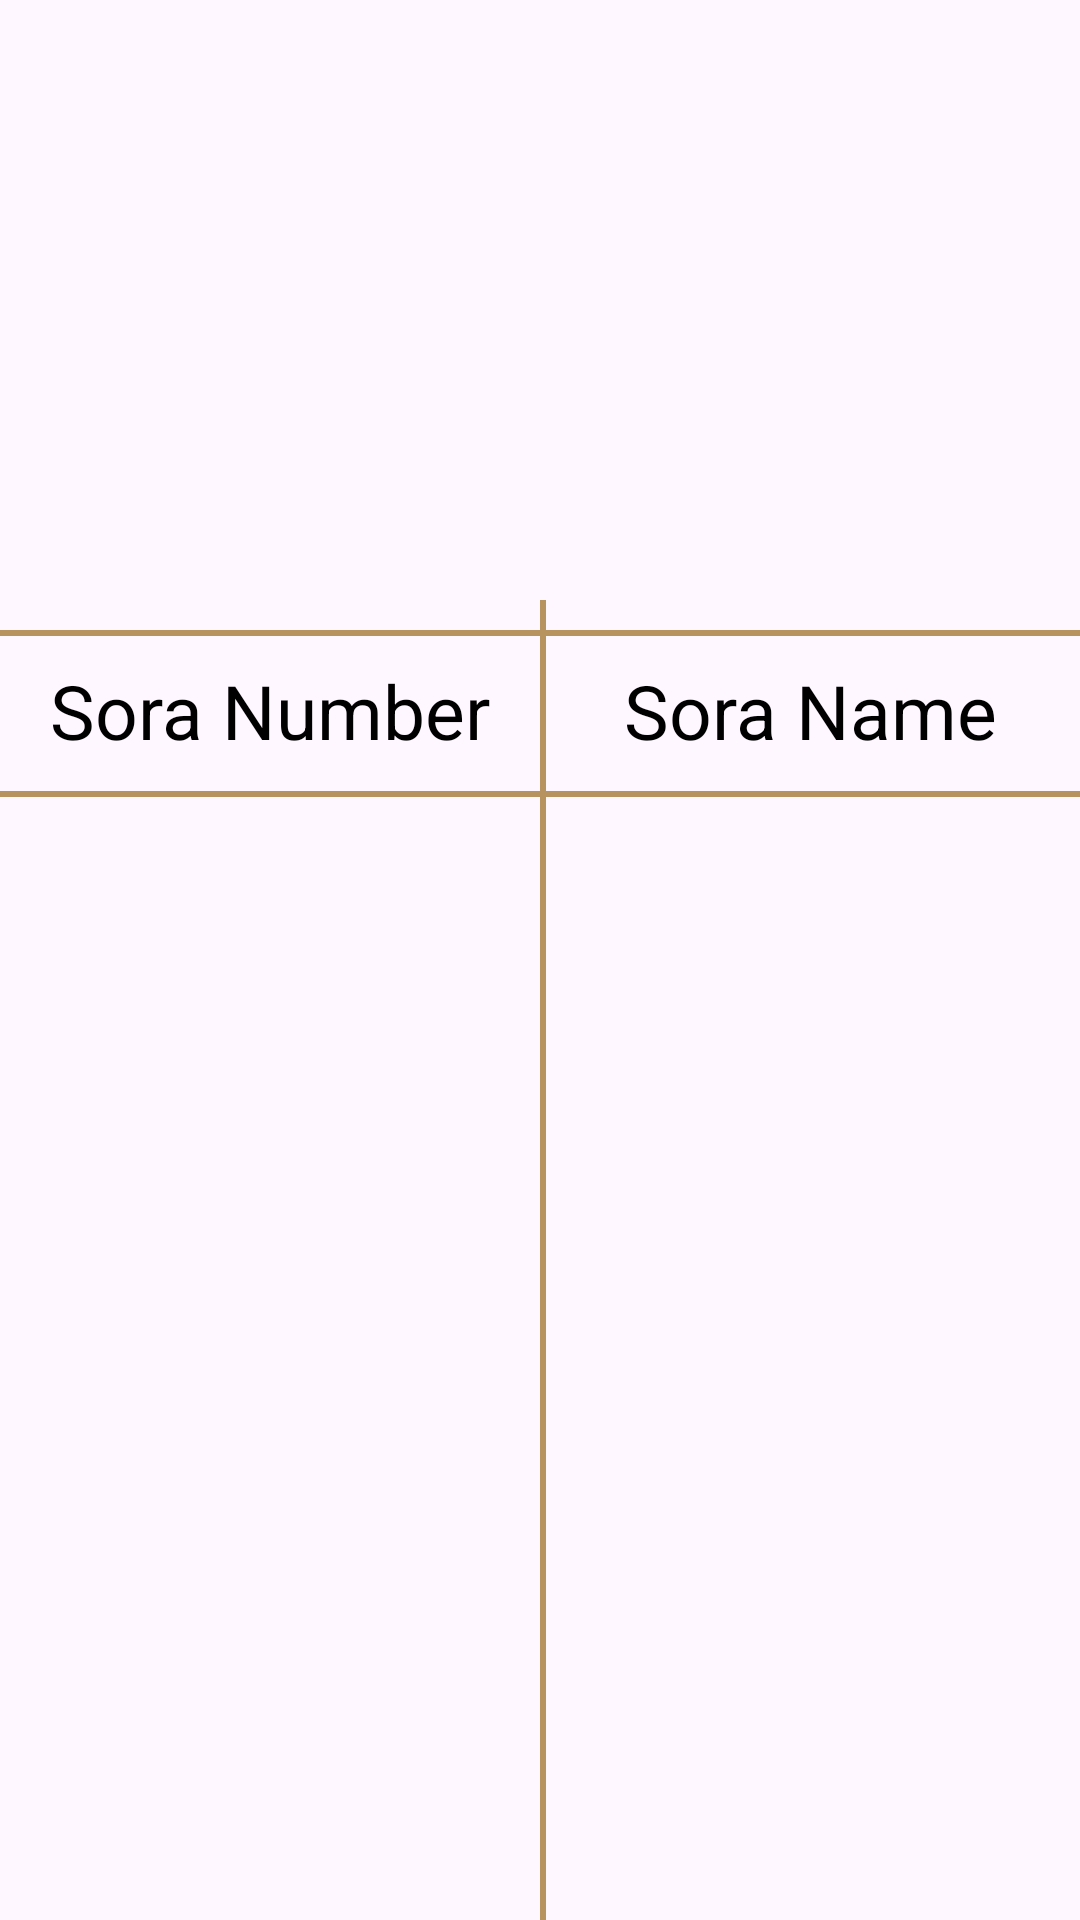

The Android layout XML behind this screen, and the referenced resources:
<!-- AndroidManifest.xml: application theme Theme.IslamyApp -->
<!-- res/layout/fragment_quran.xml -->
<?xml version="1.0" encoding="utf-8"?>
<androidx.constraintlayout.widget.ConstraintLayout xmlns:android="http://schemas.android.com/apk/res/android"
    android:layout_width="match_parent"
    android:layout_height="match_parent"
    xmlns:app="http://schemas.android.com/apk/res-auto"
    xmlns:tools="http://schemas.android.com/tools"
    tools:background="@drawable/main_bg"
    >
    <ImageView
        android:id="@+id/quran_fragment_pic"
        android:layout_width="wrap_content"
        android:layout_height="0dp"
        app:layout_constraintHeight_percent=".3"
        android:adjustViewBounds="true"
        android:src="@drawable/quran_fragment_pic"
        app:layout_constraintTop_toTopOf="parent"
        app:layout_constraintStart_toStartOf="parent"
        app:layout_constraintEnd_toEndOf="parent"
        android:layout_marginTop="8dp"

        />
    <androidx.constraintlayout.widget.Guideline
        android:id="@+id/vertical_guide"
        android:layout_width="wrap_content"
        android:layout_height="match_parent"
        app:layout_constraintGuide_percent=".5"
        android:orientation="vertical"
        />
    <TextView
        android:id="@+id/sora_name"
        android:layout_width="wrap_content"
        android:layout_height="wrap_content"
        app:layout_constraintTop_toBottomOf="@id/quran_fragment_pic"
        app:layout_constraintEnd_toEndOf="parent"
        app:layout_constraintStart_toStartOf="@id/vertical_guide"
        android:layout_marginTop="20dp"
        android:text="@string/sora_name"
        android:textSize="25sp"
        android:textColor="@color/black"

        />
    <TextView
        android:id="@+id/sora_number"
        android:layout_width="wrap_content"
        android:layout_height="wrap_content"
        app:layout_constraintTop_toBottomOf="@id/quran_fragment_pic"
        app:layout_constraintStart_toStartOf="parent"
        app:layout_constraintEnd_toStartOf="@id/vertical_guide"
        android:layout_marginTop="20dp"
        android:text="@string/sora_number"
        android:textSize="25sp"
        android:textColor="@color/black"

        />
    <View
        android:layout_width="0dp"
        android:layout_height="2dp"
        app:layout_constraintTop_toBottomOf="@id/quran_fragment_pic"
        app:layout_constraintStart_toStartOf="parent"
        android:background="@color/primaryColor"
        android:layout_marginTop="10dp"
        />
    <View
        android:id="@+id/view1"
        android:layout_width="0dp"
        android:layout_height="2dp"
        app:layout_constraintTop_toBottomOf="@id/sora_name"
        app:layout_constraintStart_toStartOf="parent"
        android:background="@color/primaryColor"
        android:layout_marginTop="10dp"
        />
    <View

        android:layout_width="2dp"
        android:layout_height="0dp"
        app:layout_constraintTop_toBottomOf="@id/quran_fragment_pic"
        app:layout_constraintStart_toStartOf="@id/vertical_guide"
        android:background="@color/primaryColor"
        />
    <androidx.recyclerview.widget.RecyclerView
        android:id="@+id/quran_rv"
        android:layout_width="match_parent"
        android:layout_height="0dp"
        app:layout_constraintTop_toBottomOf="@id/view1"
        app:layout_constraintStart_toStartOf="parent"
        app:layout_constraintBottom_toBottomOf="parent"
        app:layoutManager="androidx.recyclerview.widget.LinearLayoutManager"
        android:orientation="vertical"

        tools:listitem="@layout/item_sora_name"/>

</androidx.constraintlayout.widget.ConstraintLayout>
<!-- res/layout/item_sora_name.xml (included above) -->
<?xml version="1.0" encoding="utf-8"?>
<androidx.constraintlayout.widget.ConstraintLayout xmlns:android="http://schemas.android.com/apk/res/android"
    android:layout_width="match_parent"
    android:layout_height="wrap_content"
    xmlns:app="http://schemas.android.com/apk/res-auto"

    xmlns:tools="http://schemas.android.com/tools"
    >
    <androidx.constraintlayout.widget.Guideline
        android:id="@+id/item_sora_guide"
        android:layout_width="wrap_content"
        android:layout_height="wrap_content"
        app:layout_constraintGuide_percent=".5"
        android:orientation="vertical"
        />
    <TextView
        android:id="@+id/name_of_sora"
        android:layout_width="0dp"
        app:layout_constraintWidth_percent=".3"
        android:layout_height="wrap_content"
        app:layout_constraintTop_toTopOf="parent"
        app:layout_constraintStart_toStartOf="@id/item_sora_guide"
        app:layout_constraintEnd_toEndOf="parent"
        tools:text="البقرة"
        android:textSize="25sp"
        android:gravity="center"
        android:textColor="@color/black"

        android:padding="10dp"
        />
    <TextView
        android:id="@+id/number_of_sora"
        android:layout_width="0dp"
        app:layout_constraintWidth_percent=".3"
        android:layout_height="wrap_content"
        app:layout_constraintTop_toTopOf="parent"
        app:layout_constraintStart_toStartOf="parent"
        app:layout_constraintEnd_toEndOf="@id/item_sora_guide"
        tools:text="1"
        android:textSize="30sp"
        android:gravity="center"
        android:textColor="@color/black"

        android:padding="10dp"
        />


</androidx.constraintlayout.widget.ConstraintLayout>
<!-- resources referenced by this layout -->
<resources>
  <color name="black">#FF000000</color>
  <color name="primaryColor">#B7935F</color>
  <string name="sora_name">Sora Name</string>
  <string name="sora_number">Sora Number</string>
  <style name="Theme.IslamyApp" parent="Base.Theme.IslamyApp" />
  <style name="Base.Theme.IslamyApp" parent="Theme.Material3.DayNight.NoActionBar">
          
          
      </style>
</resources>
